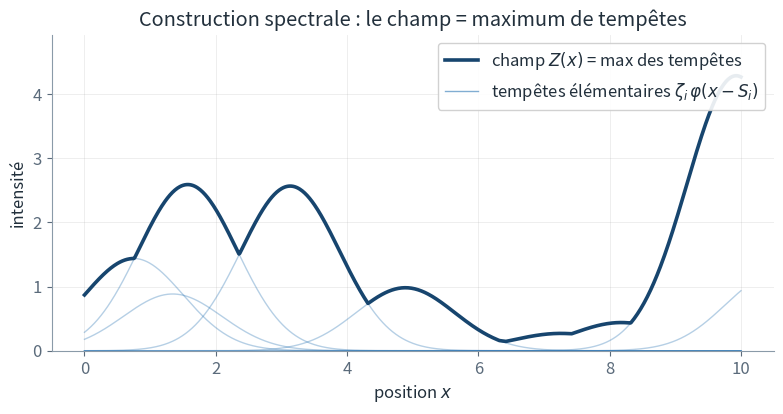
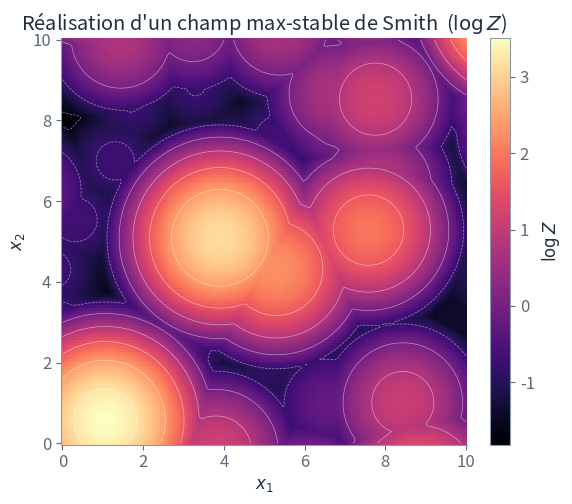
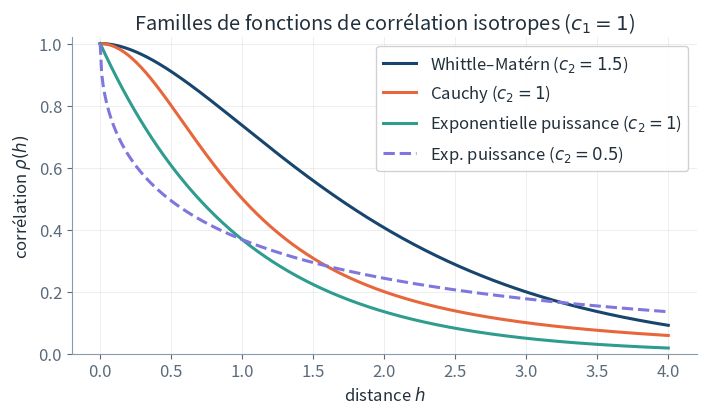
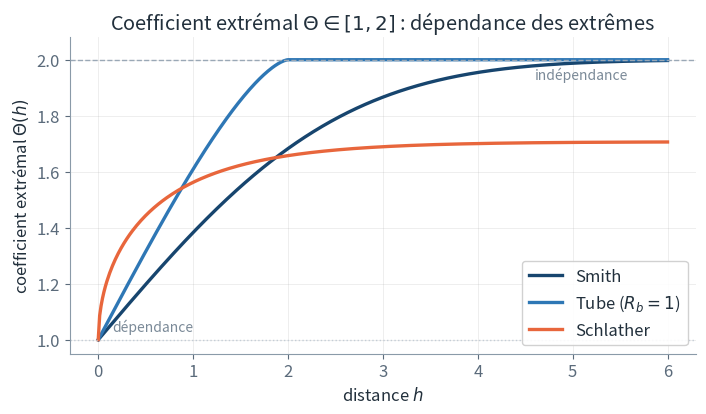

The matplotlib source for these figures, in order:
"""
Partie 2 — Processus max-stables : génération des figures du rapport.

Produit 4 figures :
  1. Construction spectrale en 1D  (le champ = enveloppe supérieure de "tempêtes")
  2. Réalisation d'un champ de Smith en 2D
  3. Fonctions de corrélation isotropes (Tableau 1 de l'article)
  4. Coefficient extrémal Theta(h)  (pont vers la Partie 3)

Dépendances : numpy, scipy, matplotlib.
Sortie : fichiers PNG dans le dossier OUTDIR.
"""

import os
import numpy as np
import matplotlib.pyplot as plt
from scipy.stats import norm
from scipy.special import gamma as gammafn, kv   # Bessel modifiée (Whittle-Matérn)

# --- adaptez ce chemin pour votre dépôt : par ex. "latex/figures" ---
OUTDIR = "projet-tve/latex/figures/mamadou_figures"
os.makedirs(OUTDIR, exist_ok=True)

# ------- charte graphique (identité bleue du projet) -------
NAVY, BLUE, AMBER, TEAL, PURPLE = "#17456E", "#2E77B5", "#E8663C", "#2E9C8E", "#7F77DD"
plt.rcParams.update({
    "figure.dpi": 150, "savefig.dpi": 200, "font.size": 12,
    "axes.grid": True, "grid.alpha": 0.25, "grid.linewidth": 0.6,
    "axes.spines.top": False, "axes.spines.right": False,
    "axes.edgecolor": "#8A9AA8", "axes.labelcolor": "#22303C",
    "text.color": "#22303C", "xtick.color": "#5B6B7B", "ytick.color": "#5B6B7B",
})


# ============================================================
# Simulation d'un champ de Smith (algorithme spectral de Poisson)
#   Z(x) = max_i  zeta_i * phi_Sigma(x - S_i)
#   zeta_i = |D| / Gamma_i , Gamma_i = somme d'exponentielles (arrivées de Poisson)
#   S_i uniformes sur un domaine élargi D ; marges de Fréchet standard.
# ============================================================
def smith_field_1d(x, sigma=0.8, pad=3.0, seed=0, keep_bumps=True):
    rng = np.random.default_rng(seed)
    lo, hi = x.min() - pad, x.max() + pad
    areaD = hi - lo
    phimax = 1.0 / (sigma * np.sqrt(2 * np.pi))
    Z = np.zeros_like(x)
    G = 0.0
    bumps = []
    while True:
        G += rng.exponential()
        zeta = areaD / G
        if zeta * phimax < Z.min():        # règle d'arrêt exacte
            break
        s = rng.uniform(lo, hi)
        bump = zeta * norm.pdf(x, loc=s, scale=sigma)
        Z = np.maximum(Z, bump)
        if keep_bumps:
            bumps.append((s, bump))
    return Z, bumps


def smith_field_2d(gx, sigma=1.0, pad=5.0, seed=0):
    rng = np.random.default_rng(seed)
    X, Y = np.meshgrid(gx, gx)
    lo, hi = gx.min() - pad, gx.max() + pad
    areaD = (hi - lo) ** 2
    inv = 1.0 / (2 * np.pi * sigma ** 2)
    Z = np.zeros_like(X)
    G = 0.0
    while True:
        G += rng.exponential()
        zeta = areaD / G
        if zeta * inv < Z.min():
            break
        sx, sy = rng.uniform(lo, hi, 2)
        Z = np.maximum(Z, zeta * inv * np.exp(-((X - sx) ** 2 + (Y - sy) ** 2) / (2 * sigma ** 2)))
    return Z


# ============================================================
# FIGURE 1 — construction spectrale en 1D
# ============================================================
def figure_construction_1d():
    x = np.linspace(0, 10, 800)
    Z, bumps = smith_field_1d(x, sigma=0.75, seed=5)
    ymax = np.quantile(Z, 0.995) * 1.15    # cadrage robuste (queue lourde)

    fig, ax = plt.subplots(figsize=(8, 4.3))
    # tempêtes élémentaires (celles qui "affleurent" l'enveloppe)
    drawn = 0
    for s, b in bumps:
        if b.max() > 0.18 * Z.max():
            ax.plot(x, b, color=BLUE, lw=1, alpha=0.35)
            drawn += 1
    # enveloppe supérieure = réalisation du champ max-stable
    ax.plot(x, Z, color=NAVY, lw=2.6, label="champ $Z(x)$ = max des tempêtes")
    ax.plot([], [], color=BLUE, lw=1, alpha=0.6, label="tempêtes élémentaires $\\zeta_i\\,\\varphi(x-S_i)$")
    ax.set_ylim(0, ymax)
    ax.set_xlabel("position $x$")
    ax.set_ylabel("intensité")
    ax.set_title("Construction spectrale : le champ = maximum de tempêtes")
    ax.legend(loc="upper right", framealpha=0.9)
    fig.tight_layout()
    fig.savefig(os.path.join(OUTDIR, "fig1_construction_spectrale_1d.png"))
    plt.close(fig)


# ============================================================
# FIGURE 2 — champ de Smith en 2D
# ============================================================
def figure_champ_2d():
    gx = np.linspace(0, 10, 140)
    Z = smith_field_2d(gx, sigma=1.0, seed=7)
    fig, ax = plt.subplots(figsize=(6.4, 5.2))
    im = ax.pcolormesh(gx, gx, np.log(Z), cmap="magma", shading="auto")
    cs = ax.contour(gx, gx, np.log(Z), levels=6, colors="white", linewidths=0.5, alpha=0.5)
    ax.set_aspect("equal")
    ax.set_xlabel("$x_1$"); ax.set_ylabel("$x_2$")
    ax.set_title("Réalisation d'un champ max-stable de Smith  ($\\log Z$)")
    ax.grid(False)
    fig.colorbar(im, ax=ax, fraction=0.046, pad=0.04, label="$\\log Z$")
    fig.tight_layout()
    fig.savefig(os.path.join(OUTDIR, "fig2_champ_smith_2d.png"))
    plt.close(fig)


# ============================================================
# FIGURE 3 — fonctions de corrélation isotropes (Tableau 1)
# ============================================================
def rho_whittle_matern(h, c1=1.0, c2=1.0):
    h = np.asarray(h, float)
    out = np.ones_like(h)
    m = h > 0
    z = h[m] / c1
    out[m] = (2 ** (1 - c2) / gammafn(c2)) * (z ** c2) * kv(c2, z)
    return out

def rho_cauchy(h, c1=1.0, c2=1.0):
    return (1 + (np.asarray(h, float) / c1) ** 2) ** (-c2)

def rho_powered_exp(h, c1=1.0, c2=1.0):
    return np.exp(-(np.asarray(h, float) / c1) ** c2)

def figure_correlations():
    h = np.linspace(0, 4, 400)
    fig, ax = plt.subplots(figsize=(7.2, 4.3))
    ax.plot(h, rho_whittle_matern(h, 1.0, 1.5), color=NAVY, lw=2.2, label="Whittle–Matérn ($c_2=1.5$)")
    ax.plot(h, rho_cauchy(h, 1.0, 1.0), color=AMBER, lw=2.2, label="Cauchy ($c_2=1$)")
    ax.plot(h, rho_powered_exp(h, 1.0, 1.0), color=TEAL, lw=2.2, label="Exponentielle puissance ($c_2=1$)")
    ax.plot(h, rho_powered_exp(h, 1.0, 0.5), color=PURPLE, lw=2.2, ls="--",
            label="Exp. puissance ($c_2=0.5$)")
    ax.set_xlabel("distance $h$"); ax.set_ylabel(r"corrélation $\rho(h)$")
    ax.set_ylim(0, 1.02)
    ax.set_title("Familles de fonctions de corrélation isotropes ($c_1=1$)")
    ax.legend(framealpha=0.9)
    fig.tight_layout()
    fig.savefig(os.path.join(OUTDIR, "fig3_fonctions_correlation.png"))
    plt.close(fig)


# ============================================================
# FIGURE 4 — coefficient extrémal Theta(h)   (pont vers Partie 3)
# ============================================================
def theta_smith(h):        # Sigma = I
    return 2 * norm.cdf(h / 2)

def theta_schlather(h):    # rho = exponentielle
    return 1 + np.sqrt((1 - np.exp(-h)) / 2)

def theta_tube(h, Rb=1.0):
    h = np.atleast_1d(h).astype(float)
    hb = 1 / (np.pi * Rb ** 2)
    out = np.full_like(h, 2.0)
    m = h <= 2 * Rb
    d = h[m]; r = np.sqrt(np.clip(4 * Rb ** 2 - d ** 2, 0, None))
    out[m] = 2 * (1 - hb * (Rb ** 2 * np.arcsin(r / (2 * Rb)) - d / 4 * r))
    return out

def figure_coef_extremal():
    h = np.linspace(0, 6, 400)
    fig, ax = plt.subplots(figsize=(7.2, 4.3))
    ax.plot(h, theta_smith(h), color=NAVY, lw=2.4, label="Smith")
    ax.plot(h, theta_tube(h), color=BLUE, lw=2.4, label="Tube ($R_b=1$)")
    ax.plot(h, theta_schlather(h), color=AMBER, lw=2.4, label="Schlather")
    ax.axhline(2, color="#9AA8B6", ls="--", lw=1)
    ax.axhline(1, color="#C4CDD6", ls=":", lw=1)
    ax.text(0.15, 1.03, "dépendance", color="#7B8A98", fontsize=10)
    ax.text(4.6, 1.93, "indépendance", color="#7B8A98", fontsize=10)
    ax.set_xlabel("distance $h$"); ax.set_ylabel(r"coefficient extrémal $\Theta(h)$")
    ax.set_ylim(0.95, 2.08)
    ax.set_title(r"Coefficient extrémal $\Theta \in [1,2]$ : dépendance des extrêmes")
    ax.legend(loc="lower right", framealpha=0.9)
    fig.tight_layout()
    fig.savefig(os.path.join(OUTDIR, "fig4_coefficient_extremal.png"))
    plt.close(fig)


if __name__ == "__main__":
    figure_construction_1d()
    figure_champ_2d()
    figure_correlations()
    figure_coef_extremal()
    print("4 figures générées dans :", OUTDIR)
